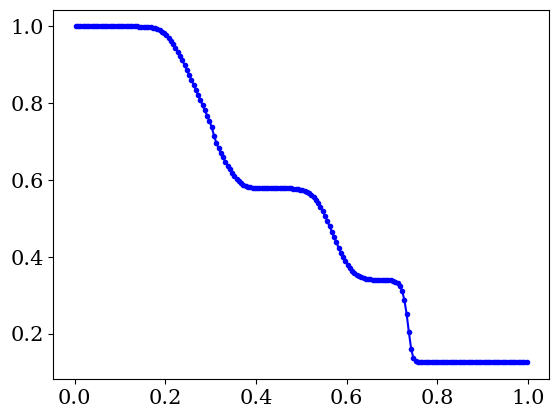

Reproduce this figure in Python.
# python-hydro
#
# An implementation of a finite volume 1D hydro solver in python, done as simple
# as possible to demonstrate the CFD concepts rather than python. 

import numpy as np

# resolution settings
RES = 200 # set the numerical resolution, excluding ghost cells
no_ghosts = 1 # number of ghost cells
itmax = 100000 # maximum number or iterations, use negative number to ignore

# physics settings
gamma = 1.4 # adiabatic exponent, assuming adiabatic exponent EOS
x0 = 0. # x-coordinate left boundary grid (ghost cells lie beyond this)
x1 = 1. # x-coordinate right boundary grid (ghost cells lie beyond this)
t1 = 0.2 # maximum running time

# computed grid global variables
t = 0. # current time
dt = 0. # current time step size
iterations = 0 # total number of iterations
finished = False

# derived quantities
i0 = no_ghosts # first non-ghost cell entry number
i1 = RES + no_ghosts # last non-ghost cell entry number + 1
ig0 = 0 # first entry number entire array
ig1 = RES + 2 * no_ghosts # last entry number entire array + 1
dx = (x1 - x0) / RES # size of a cell, assuming regular grid

# some default masks to select subsets of array entries
grid_entries = np.empty(RES + 2 * no_ghosts, dtype=bool)
grid_entries[0:no_ghosts] = False
grid_entries[no_ghosts:no_ghosts+RES] = True
grid_entries[no_ghosts+RES:no_ghosts*2+RES] = False

flux_entries = np.empty(RES + 2 * no_ghosts, dtype = bool)
flux_entries[0:no_ghosts] = False
flux_entries[no_ghosts:no_ghosts+RES+1] = True
flux_entries[no_ghosts+RES+1:no_ghosts*2+RES] = False


#-------------------------------------------------------------------------------

# initialize the arrays
rho = np.empty(RES + 2 * no_ghosts) # conserved variable density
rhov = np.empty(RES + 2 * no_ghosts) # conserved variable momentum density
E = np.empty(RES + 2 * no_ghosts) # conserved variable energy density

p = np.empty(RES + 2 * no_ghosts)   # primitive variable pressure
v = np.empty(RES + 2 * no_ghosts)   # primitive variable velocity

Frho = np.empty(RES + 2 * no_ghosts) # density flux left cell boundary
Frhov = np.empty(RES + 2 * no_ghosts) # momentum flux left cell boundary
FE = np.empty(RES + 2 * no_ghosts) # energy flux left cell boundary

x = np.empty(RES + 2 * no_ghosts) # x-coordinate left boundary of cell
for i in range(ig1):
  x[i] = x0 + (i - no_ghosts) * dx

# We'll be greedy with our memory needs to make for a simple code (it is 1D, so
# we can easily afford to be). Again, the focus is a clear demonstration of the
# concepts, not an optimized code. Therefore, we just declare extra arrays for
# various auxiliary quantities. quantities with label 'L' are defined just
# to the left of the left cell boundary of cell i. Quantities with label 'R' are
# defined just to the right of the left cell boundary of cell i. In our simple
# case of piecewise flat cell content, we don't really need a separate L and R
# quantity, but this sets the stage for higher order spatial reconstruction
dt_local = np.empty(RES + 2 * no_ghosts) # local CFL condition

rhoL = np.empty(RES + 2 * no_ghosts) # conserved variable density
rhovL = np.empty(RES + 2 * no_ghosts) # conserved variable momentum density
EL = np.empty(RES + 2 * no_ghosts) # conserved variable energy density

pL = np.empty(RES + 2 * no_ghosts)   # primitive variable pressure
vL = np.empty(RES + 2 * no_ghosts)   # primitive variable velocity

csL = np.empty(RES + 2 * no_ghosts) # sound speed left

rhoR = np.empty(RES + 2 * no_ghosts) # conserved variable density
rhovR = np.empty(RES + 2 * no_ghosts) # conserved variable momentum density
ER = np.empty(RES + 2 * no_ghosts) # conserved variable energy density

pR = np.empty(RES + 2 * no_ghosts)   # primitive variable pressure
vR = np.empty(RES + 2 * no_ghosts)   # primitive variable velocity

csR = np.empty(RES + 2 * no_ghosts) # sound speed right

FrhoL = np.empty(RES + 2 * no_ghosts) # density flux left cell boundary
FrhovL = np.empty(RES + 2 * no_ghosts) # momentum flux left cell boundary
FEL = np.empty(RES + 2 * no_ghosts) # energy flux left cell boundary

FrhoR = np.empty(RES + 2 * no_ghosts) # density flux left cell boundary
FrhovR = np.empty(RES + 2 * no_ghosts) # momentum flux left cell boundary
FER = np.empty(RES + 2 * no_ghosts) # energy flux left cell boundary

FrhoHLL = np.empty(RES + 2 * no_ghosts) # density flux left cell boundary
FrhovHLL = np.empty(RES + 2 * no_ghosts) # momentum flux left cell boundary
FEHLL = np.empty(RES + 2 * no_ghosts) # energy flux left cell boundary

pstar = np.empty(RES + 2 * no_ghosts) # p-star from HLL method
SL = np.empty(RES + 2 * no_ghosts) # left wave speed left cell boundary
SR = np.empty(RES + 2 * no_ghosts) # right wave speed left cell boundary

#-------------------------------------------------------------------------------
 
def prim2cons():
  # compute conserved quantities rho, S, E based on primitive rho, p, v
  # (rho is both, so does not need separate computing). 
  # Only acts on non-ghost cells.
  rhov[i0:i1] = rho[i0:i1] * v[i0:i1]
  E[i0:i1] = 0.5 * v[i0:i1] * rhov[i0:i1] + p[i0:i1] / (gamma - 1.)
  
def cons2prim():
  # compute primitive quantities rho, p, v based on conserved rho, S, E
  # (rho is both, so does not need separate computing).
  # Acts on ghost cells as well
  v[ig0:ig1] = rhov[ig0:ig1] / rho[ig0:ig1]
  p[ig0:ig1] = (gamma - 1.) * (E[ig0:ig1] - 0.5 * rhov[ig0:ig1] * v[ig0:ig1]) 

def set_ghosts():
  # set the conserved quantity values of the ghost cells
  for i in range(no_ghosts):
 
    # inflow/outflow BC left side
    rho[i] = rho[no_ghosts]
    rhov[i] = rhov[no_ghosts]
    E[i] = E[no_ghosts]
    
    # inflow/outflow BC right side
    rho[i1 + i] = rho[i1 - 1]
    rhov[i1 + i] = rhov[i1 - 1]
    E[i1 + i] = E[i1 - 1]

    # reflecting BC
    #rho[i] = rho[no_ghosts]
    #rhov[i] = -rhov[no_ghosts]
    #E[i] = E[no_ghosts]
    #rho[i1 + i] = rho[i1 - 1]
    #rhov[i1 + i] = -rhov[i1 - 1]
    #E[i1 + i] = E[i1 - 1]


def set_flux():
  # set states immediately to left and right of cell boundary.
  pL[i0:i1+1] = p[i0-1:i1]
  vL[i0:i1+1] = v[i0-1:i1]

  rhoL[i0:i1+1] = rho[i0-1:i1]
  rhovL[i0:i1+1] = rhov[i0-1:i1]
  EL[i0:i1+1] = E[i0-1:i1]

  pR[i0:i1+1] = p[i0:i1+1]
  vR[i0:i1+1] = v[i0:i1+1]

  rhoR[i0:i1+1] = rho[i0:i1+1]
  rhovR[i0:i1+1] = rhov[i0:i1+1]
  ER[i0:i1+1] = E[i0:i1+1]

  # fluxes to left and right
  FrhoL[i0:i1+1] = rhovL[i0:i1+1]
  FrhovL[i0:i1+1] = rhovL[i0:i1+1] * vL[i0:i1+1] + pL[i0:i1+1]
  FEL[i0:i1+1] = (EL[i0:i1+1] + pL[i0:i1+1]) * vL[i0:i1+1]

  FrhoR[i0:i1+1] = rhovR[i0:i1+1]
  FrhovR[i0:i1+1] = rhovR[i0:i1+1] * vR[i0:i1+1] + pR[i0:i1+1]
  FER[i0:i1+1] = (ER[i0:i1+1] + pR[i0:i1+1]) * vR[i0:i1+1]
  
  # sound speeds to left and right
  csL[i0:i1+1] = np.sqrt(gamma * pL[i0:i1+1] / rhoL[i0:i1+1])
  csR[i0:i1+1] = np.sqrt(gamma * pR[i0:i1+1] / rhoR[i0:i1+1])
  
  # HLL-specific quantity pstar
  pstar[i0:i1+1] = (0.5 * (pL[i0:i1+1] + pR[i0:i1+1]) - 0.5 * 
    (vR[i0:i1+1] - vL[i0:i1+1]) * 0.5 * (rhoL[i0:i1+1] + rhoR[i0:i1+1]) * 0.5 *
    (csL[i0:i1+1] + csR[i0:i1+1]))
  # there are some unused entries in the arrays above, corresponding to ghost
  # cell positions that do not need flux computation. Rather than defining
  # shorter arrays without unused entries, I opted for this approach which
  # ensures that the relation between an entry index and a grid position is
  # always the same, regardless of which array we consider. Again, the aim
  # is clear code, while the cost in extra memory is genuinely negligible.
  # We do pay a price when accessing entries using a conditional statement,
  # which would check for this condition across all entries normally, so we need
  # to add a mask for flux_entries that would otherwise not be needed
  pstar[(pstar < 0) & flux_entries] = 0.0
  
  # set the wave speeds SL
  entries = (pstar <= pL) & flux_entries
  SL[entries] = vL[entries] - csL[entries]
  entries = (pstar > pL) & flux_entries
  SL[entries] = vL[entries] - csL[entries] * np.sqrt(1 + (gamma + 1) / 
    (2. * gamma) * (pstar[entries]/pL[entries] - 1))

  # set the wave speeds SR
  entries = (pstar <= pR) & flux_entries
  SR[entries] = vR[entries] + csR[entries]
  entries = (pstar > pR) & flux_entries
  SR[entries] = vR[entries] + csR[entries] * np.sqrt(1 + (gamma + 1) / 
    (2. * gamma) * (pstar[entries]/pR[entries] - 1))
  
  # set flux across boundary option one, both waves move to the right
  entries = flux_entries & (SL > 0) & (SR > 0)
  Frho[entries] = FrhoL[entries]
  Frhov[entries] = FrhovL[entries]
  FE[entries] = FEL[entries]
  
  # set flux across boundary option two, both waves move to the left 
  entries = flux_entries & (SL < 0) & (SR < 0)
  Frho[entries] = FrhoR[entries]
  Frhov[entries] = FrhovR[entries]
  FE[entries] = FER[entries]
  
  # set flux across boundary option three, draw upon starred HLL state
  entries = ~((SL > 0) & (SR > 0)) & ~((SL < 0) & (SR < 0)) & flux_entries
  Frho[entries] = (SR[entries] * FrhoL[entries] - SL[entries] * FrhoR[entries]
    + SR[entries] * SL[entries] * (rhoR[entries] - rhoL[entries])) / (
    SR[entries] - SL[entries])
  Frhov[entries] = (SR[entries] * FrhovL[entries] - SL[entries] *FrhovR[entries]
    + SR[entries] * SL[entries] * (rhovR[entries] - rhovL[entries])) / (
    SR[entries] - SL[entries])
  FE[entries] = (SR[entries] * FEL[entries] - SL[entries] * FER[entries]
    + SR[entries] * SL[entries] * (ER[entries] - EL[entries])) / (
    SR[entries] - SL[entries])

def set_dt():
  # set the allowed timestep according to CFL condition
  dt_local[i0:i1] = dx / (np.absolute(v[i0:i1]) + 
    np.sqrt(gamma * p[i0:i1] / rho[i0:i1]))
  global dt
  global finished
  dt = 0.3 * np.min(dt_local[i0:i1]) # a margin of 0.3
  if (t + dt > t1):
    dt = (t1 - t)
    finished = True

def update_grid():
  rho[i0:i1] = rho[i0:i1] - dt / dx * (Frho[i0+1:i1+1] - Frho[i0:i1])
  rhov[i0:i1] = rhov[i0:i1] - dt / dx * (Frhov[i0+1:i1+1] - Frhov[i0:i1])
  E[i0:i1] = E[i0:i1] - dt / dx * (FE[i0+1:i1+1] - FE[i0:i1])
  
#-------------------------------------------------------------------------------
  
# INITIALIZATION: Set up a shock tube, using the primitive variables rho, v, p

xbound = 0.3
rho[x < xbound] = 1.
v[x < xbound] = 0.75
p[x < xbound] = 1.
rho[x >= xbound] = 0.125 
v[x >= xbound] = 0.
p[x >= xbound] = 0.1


"""
xbound = 0.8
rho[x < xbound] = 1.
v[x < xbound] = -19.59745
p[x < xbound] = 1000.
rho[x >= xbound] = 1. 
v[x >= xbound] = -19.59745
p[x >= xbound] = 0.01
t1 = 0.012 # overrule the value provided at the start of the source code
"""

prim2cons()

#-------------------------------------------------------------------------------

# run solver
while not finished:

  #print("iteration %d, t = %e:" % (iterations, t))
  set_ghosts()
  cons2prim()
  set_dt()
  set_flux()
  
  update_grid()
  t = t + dt
  iterations = iterations + 1
  
  # cap the total iterations
  if iterations == itmax:
    print("Maximum number of iterations (%d) reached" % iterations)
    finished = True
  

################################################################################
# everything plotting related
import matplotlib.pyplot as plt
import matplotlib.font_manager as fnt

plt.rcParams['font.size'] = 15
plt.rcParams['font.family'] = 'serif'
fontprop = fnt.FontProperties()
fontprop.set_size(13)

plt.plot(x[grid_entries] + 0.5*dx, rho[grid_entries], color= 'blue', marker = '.')
#plt.plot(x[grid_entries] + 0.5*dx, rhov[grid_entries], color= 'red')
#plt.plot(x[grid_entries] + 0.5*dx, E[grid_entries], color= 'green')
#plt.plot(x[grid_entries] + 0.5*dx, p[grid_entries], color= 'brown')
#plt.plot(x[grid_entries] + 0.5*dx, v[grid_entries], color= 'black')


plt.draw()
plt.show()


